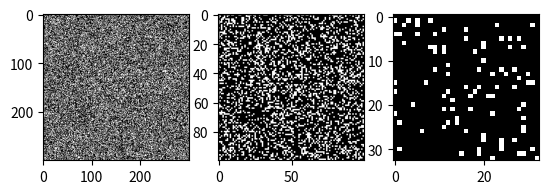

Reproduce this figure in Python.
import numpy as np
import matplotlib.pyplot as plt
from random import uniform
import scipy.ndimage as ndimage

class Percolation_2D:
    """
    Class contiaing functions for simulating 2 dimensional percolation transitions
    """
    def __init__(self,size,p):
        """
        initiliasiation function for the Percloation_2D object
        Inputs:
            size    : Side length of the lattice
            p       : probabilty of site being occupied
        """
        self.size = size
        self.p = p

    def lattice_random(self):
        
        """
        generates a 2d lattice of randomly distributed numbers 0 < x < 1.
        A random number < probability is the condition for occupation of a site
        Inputs:
            None
        Returns:
            lattice : array of occupied/non-occupied sites
        -------
        """
        
        rows, columns = self.size, self.size

        lattice = [[0 for i in range(rows)] for j in range(columns)]
        for i in range(rows):
            for j in range(columns):
                lattice[i][j] = uniform(0,1) <= self.p
        lattice = np.array(lattice) 
        lattice = np.where(lattice==0, -1, 1)
        return lattice


    def cluster_search(self,lattice):
        """
        Searches lattice array of occupied sites for clusters.
        
        Inputs:
            lattice : lattice of random numbers
            
        Returns:
            labeled_lattice : lattice with individual clusters labelled 

        """
        lattice = np.where(lattice==-1, 0, 1)
        labeled_lattice, num = ndimage.label(lattice)
        return labeled_lattice    
        
    def max_cluster(self,lattice):
        """
        Searches lattice array of occupied sites for largest cluster.
        
        Inputs:
            lattice : lattice of occupied/non-occupied sites [2d array]
            
        Returns:
            max_cluster : lattice with only max cluster [2d array] 

        """
        count = np.bincount(np.reshape(lattice, self.size*self.size))
        count[0] = 0
        max_cluster_id = np.argmax(count)
        max_cluster = np.where(lattice == max_cluster_id,1,0)
        
        return max_cluster
    
    def generate(self):
        """
        Function that generates a lattice and finds the maxium cluster size within the lattice
        
        """
        lattice = self.lattice_random()             #generate lattice
        labeled_lattice = self.cluster_search(lattice)           #label lattice
        max_cluster = self.max_cluster(labeled_lattice)    #find max cluster

        return lattice, max_cluster
    
    def coarse_graining(self, b, lattice):
        """
        This function implements a majority rule coarse graining transformation on a lattice of N x N dimensions.
        Inputs:
            b : transformation scaling factor (multiple of 3) [type : Int]
            lattice : an array of lattice values [type: numpy array]

        Returns: 
        scaled_lattice : transformed lattice [type : numpy array]

        """
        size = len(lattice[0,:])
        scaled_lattice = np.zeros((int(size/b),int(size/b)))
        i_new = 0
        for i in range(1,size-1,b):
            j_new = 0
            for j in range(1,size-1,b):
                lattice1 = lattice[i-1:i+2,j-1:j+2]
                norm_lattice = np.sign(np.mean(lattice1))
                scaled_lattice[i_new,j_new] = norm_lattice
                j_new +=1
            i_new+=1
        return scaled_lattice
    
    def occupied_ratio(self, lattice):

        occupied = np.count_nonzero(lattice==1)
        non_occupied = np.count_nonzero(lattice==-1)
        ratio = int(occupied)/int(non_occupied)

        return ratio

if __name__ == '__main__':

    p = 0.59274605079210  #transition prob
    size = 300
    b = 3 #normalization scaling value
    difference = 1

    fig, (ax1,ax2,ax3) = plt.subplots(1,3)
    gen = Percolation_2D(size,p)
    lattice, max_cluster = gen.generate()
    scaled_lattice = gen.coarse_graining(b, lattice)
    scaled_lattice1 = gen.coarse_graining(b, scaled_lattice)

    ax1.imshow(lattice, cmap="binary")
    ax2.imshow(scaled_lattice, cmap="binary")
    ax3.imshow(scaled_lattice1, cmap="binary")
    #shooting method for determining the critical probability of the percolation transition.
    """
    while difference > 0.0001:

        gen = Percolation_2D(size,p)
        lattice, max_cluster = gen.generate()
        scaled_lattice = gen.coarse_graining(b, lattice)
        scaled_lattice1 = gen.coarse_graining(b, scaled_lattice)

        ratio1, ratio2, ratio3 = gen.occupied_ratio(lattice), gen.occupied_ratio(scaled_lattice), gen.occupied_ratio(scaled_lattice1)
        delta_23 = abs(ratio2 - ratio3)

        if delta_23 > 0.001 and ratio3 < 1:
            p += 0.00005
            print("Prob increase")
        if delta_23 > 0.001 and ratio3 > 1:
            p -= 0.00005
            print("Prob decreased")
        
        difference = delta_23
    print("Threshold reached : ", p)
    """

    plt.show()